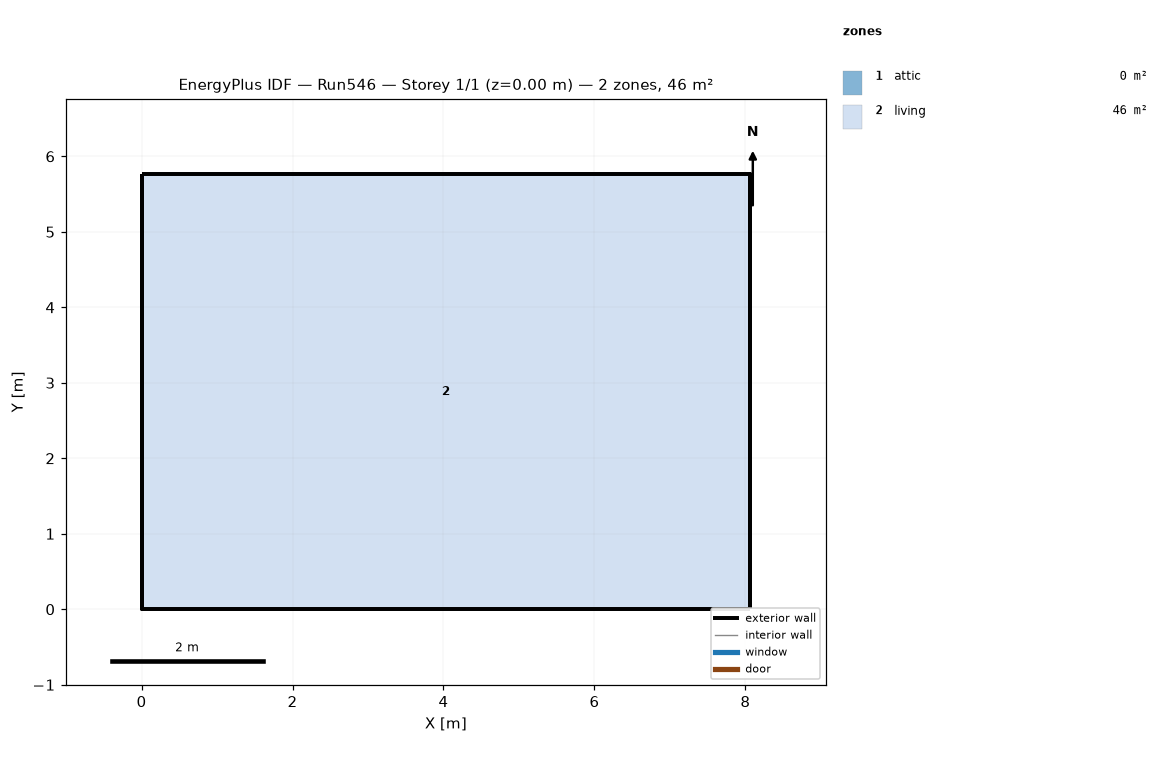
=== STOREY PLAN SPEC (per zone: floor XY polygon, exterior-wall plan segments, windows/doors) ===
zone 1: attic  (0.0 m²)
  exterior wall: (8.06, 0.00) – (8.06, 5.76) – (8.06, 2.88)  [8.6 m]
  exterior wall: (0.00, 5.76) – (0.00, 0.00) – (0.00, 2.88)  [8.6 m]
zone 2: living  (46.5 m²)
  floor: (0.00, 0.00) (0.00, 5.76) (8.06, 5.76) (8.06, 0.00)
  exterior wall: (0.00, 0.00) – (8.06, 0.00)  [8.1 m]
  exterior wall: (8.06, 0.00) – (8.06, 5.76)  [5.8 m]
  exterior wall: (8.06, 5.76) – (0.00, 5.76)  [8.1 m]
  exterior wall: (0.00, 5.76) – (0.00, 0.00)  [5.8 m]

=== DERIVED (storey summary) ===
Building: Run546
Storey: 1 of 1  (floor level z = 0.00 m)
Storey gross floor area: 46.5 m²
Zones on this storey: 2
  - attic: floor 0.0 m²; exterior wall 17.3 m (7.9 m²); WWR 0.0%
  - living: floor 46.5 m²; exterior wall 27.6 m (202.3 m²); WWR 0.0%
Zone adjacency: (none detected)